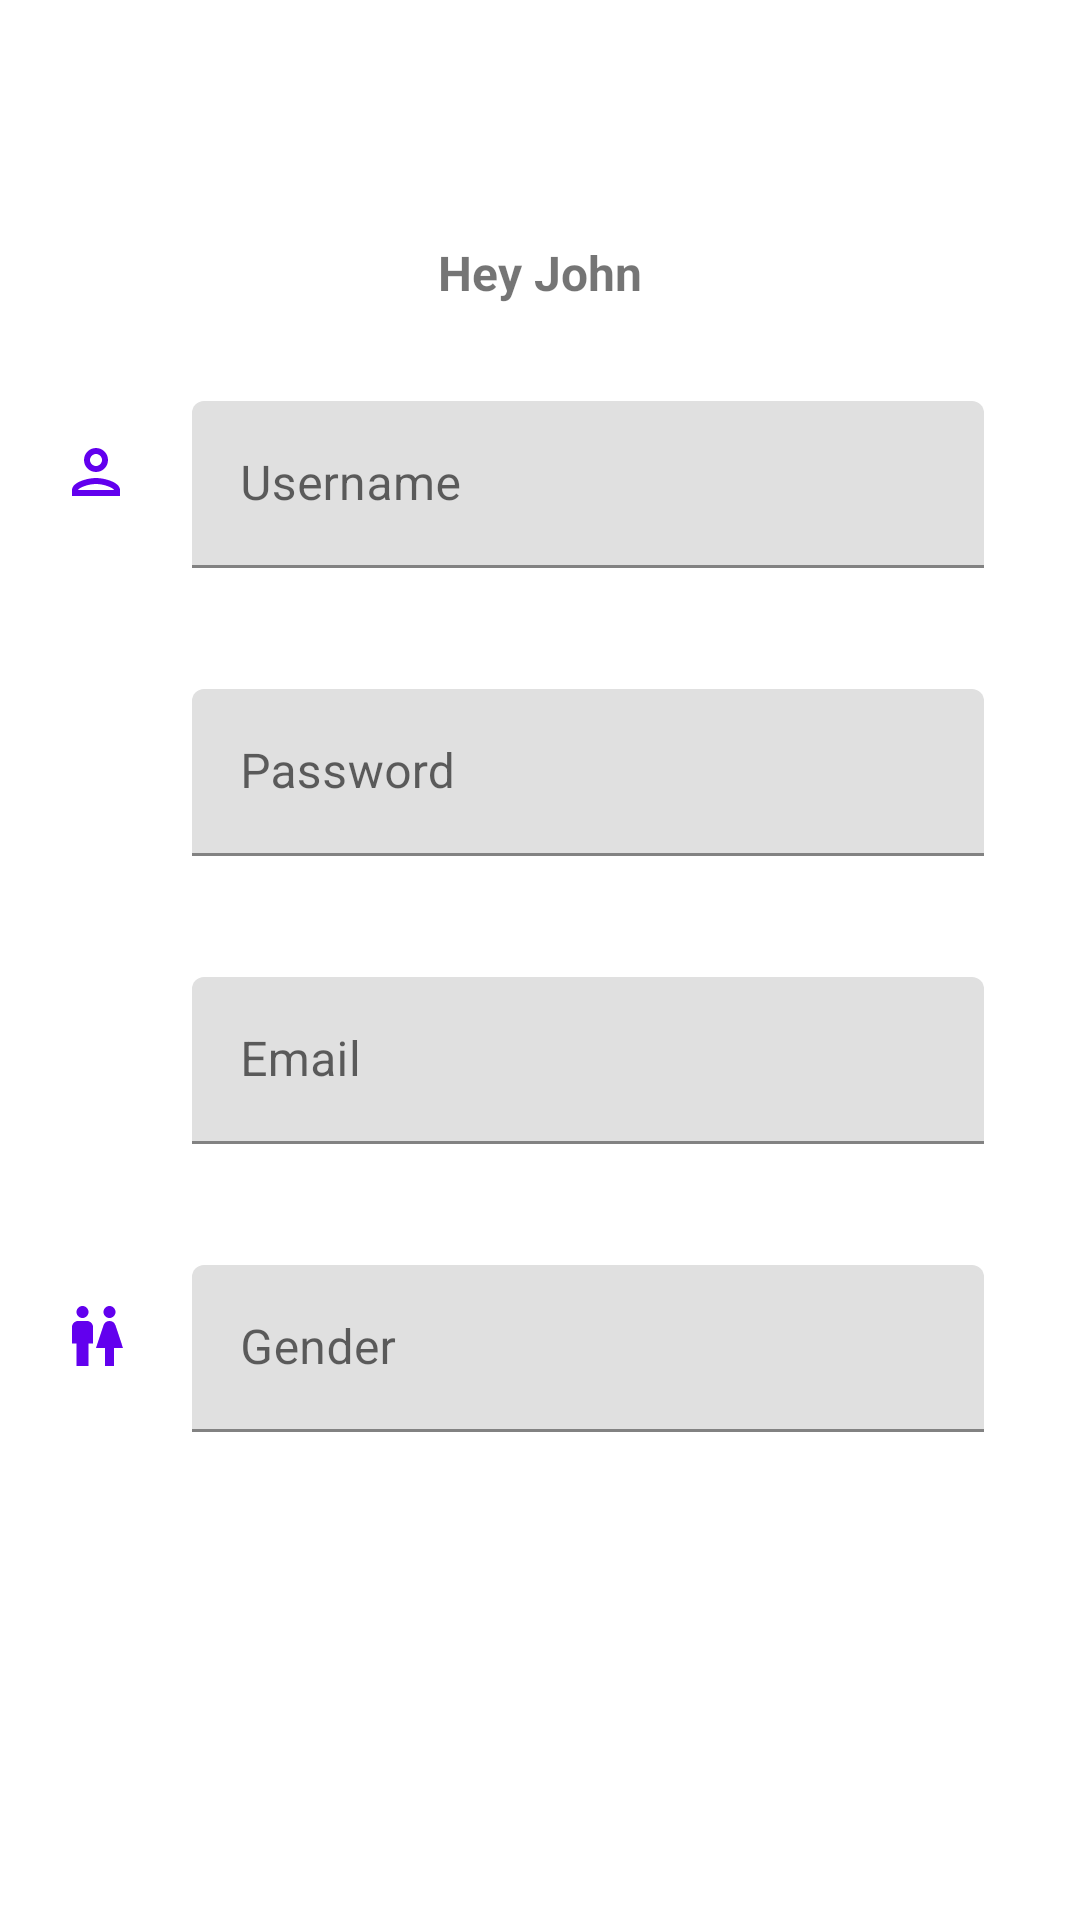

Reconstruct the res/layout file that produces this screen, plus the resources it refers to.
<!-- AndroidManifest.xml: application theme Theme.MoosicApp -->
<!-- res/layout/activity_settings.xml -->
<androidx.drawerlayout.widget.DrawerLayout xmlns:android="http://schemas.android.com/apk/res/android"
    xmlns:app="http://schemas.android.com/apk/res-auto"
    xmlns:tools="http://schemas.android.com/tools"
    android:layout_width="match_parent"
    android:layout_height="match_parent"
    tools:context=".SettingsActivity"
    android:id="@+id/drawerLayoutSettings">

    <androidx.constraintlayout.widget.ConstraintLayout
        android:layout_width="match_parent"
        android:layout_height="match_parent">

        <com.google.android.material.appbar.AppBarLayout
            android:id="@+id/appBarLayout"
            android:layout_width="match_parent"
            android:layout_height="wrap_content"
            app:layout_constraintEnd_toEndOf="parent"
            app:layout_constraintStart_toStartOf="parent"
            app:layout_constraintTop_toTopOf="parent"
            android:background="@color/white">

            <androidx.appcompat.widget.Toolbar
                android:id="@+id/settingsToolbar"
                android:layout_width="match_parent"
                android:layout_height="?attr/actionBarSize"
                />
        </com.google.android.material.appbar.AppBarLayout>

        <TextView
            android:id="@+id/textView7"
            android:layout_width="wrap_content"
            android:layout_height="wrap_content"
            android:layout_marginTop="80dp"
            android:text="Hey John"
            android:textSize="16sp"
            android:textStyle="bold"
            app:layout_constraintEnd_toEndOf="parent"
            app:layout_constraintStart_toStartOf="parent"
            app:layout_constraintTop_toTopOf="parent" />

    <com.google.android.material.textfield.TextInputLayout
        android:id="@+id/textField"
        android:layout_width="match_parent"
        android:layout_height="wrap_content"
        android:layout_marginStart="64dp"
        android:layout_marginLeft="64dp"
        android:layout_marginTop="32dp"
        android:layout_marginEnd="32dp"
        android:layout_marginRight="32dp"
        android:hint="Username"
        app:layout_constraintEnd_toEndOf="parent"
        app:layout_constraintStart_toStartOf="parent"
        app:layout_constraintTop_toBottomOf="@+id/textView7">

        <com.google.android.material.textfield.TextInputEditText
            android:id="@+id/editTextUsername"
            android:layout_width="match_parent"
            android:layout_height="wrap_content"

            />

    </com.google.android.material.textfield.TextInputLayout>

    <com.google.android.material.textfield.TextInputLayout
        android:id="@+id/textInputLayout"
        android:layout_width="match_parent"
        android:layout_height="wrap_content"
        android:layout_marginStart="64dp"
        android:layout_marginLeft="64dp"
        android:layout_marginTop="128dp"
        android:layout_marginEnd="32dp"
        android:layout_marginRight="32dp"
        android:hint="Password"
        app:layout_constraintEnd_toEndOf="parent"
        app:layout_constraintStart_toStartOf="parent"
        app:layout_constraintTop_toBottomOf="@+id/textView7">

        <com.google.android.material.textfield.TextInputEditText
            android:id="@+id/editTxtPassword"
            android:layout_width="match_parent"
            android:layout_height="wrap_content" />

    </com.google.android.material.textfield.TextInputLayout>

    <com.google.android.material.textfield.TextInputLayout
        android:id="@+id/textInputLayout2"
        android:layout_width="match_parent"
        android:layout_height="wrap_content"
        android:layout_marginStart="64dp"
        android:layout_marginLeft="64dp"
        android:layout_marginTop="224dp"
        android:layout_marginEnd="32dp"
        android:layout_marginRight="32dp"
        android:hint="Email"
        app:layout_constraintEnd_toEndOf="parent"
        app:layout_constraintStart_toStartOf="parent"
        app:layout_constraintTop_toBottomOf="@+id/textView7">

        <com.google.android.material.textfield.TextInputEditText
            android:id="@+id/editTxtEmail"
            android:layout_width="match_parent"
            android:layout_height="wrap_content" />

    </com.google.android.material.textfield.TextInputLayout>

    <com.google.android.material.textfield.TextInputLayout
        android:id="@+id/textInputLayout3"
        android:layout_width="match_parent"
        android:layout_height="wrap_content"
        android:layout_marginStart="64dp"
        android:layout_marginLeft="64dp"
        android:layout_marginTop="320dp"
        android:layout_marginEnd="32dp"
        android:layout_marginRight="32dp"
        android:hint="Gender"
        app:layout_constraintEnd_toEndOf="parent"
        app:layout_constraintStart_toStartOf="parent"
        app:layout_constraintTop_toBottomOf="@+id/textView7">

        <com.google.android.material.textfield.TextInputEditText
            android:id="@+id/editTxtGender"
            android:layout_width="match_parent"
            android:layout_height="wrap_content" />

    </com.google.android.material.textfield.TextInputLayout>

    <ImageView
        android:id="@+id/imageView1"
        android:layout_width="wrap_content"
        android:layout_height="wrap_content"
        android:layout_marginBottom="20dp"
        app:layout_constraintBottom_toBottomOf="@+id/textField"
        app:layout_constraintEnd_toStartOf="@+id/textField"
        app:layout_constraintHorizontal_bias="0.5"
        app:layout_constraintStart_toStartOf="parent"

        app:srcCompat="@drawable/ic_outline_person_24"
        android:contentDescription="Profile" />


    <ImageView
        android:id="@+id/imageView2"
        android:layout_width="wrap_content"
        android:layout_height="wrap_content"
        android:layout_marginBottom="20dp"
        android:contentDescription="Password"
        app:layout_constraintBottom_toBottomOf="@+id/textInputLayout"
        app:layout_constraintEnd_toStartOf="@+id/textInputLayout"
        app:layout_constraintHorizontal_bias="0.5"
        app:layout_constraintStart_toStartOf="parent"
        app:srcCompat="@drawable/ic_baseline_vpn_key_24"
        />

    <ImageView
        android:id="@+id/imageView3"
        android:layout_width="wrap_content"
        android:layout_height="wrap_content"
        android:layout_marginBottom="20dp"
        app:layout_constraintBottom_toBottomOf="@+id/textInputLayout2"
        app:layout_constraintEnd_toStartOf="@+id/textInputLayout2"
        app:layout_constraintHorizontal_bias="0.5"
        app:layout_constraintStart_toStartOf="parent"
        app:srcCompat="@drawable/ic_baseline_alternate_email_24"
        android:contentDescription="EmailPicture" />


    <ImageView
        android:id="@+id/imageView4"
        android:layout_width="wrap_content"
        android:layout_height="wrap_content"
        android:layout_marginBottom="20dp"
        app:layout_constraintBottom_toBottomOf="@+id/textInputLayout3"
        app:layout_constraintEnd_toStartOf="@+id/textInputLayout3"
        app:layout_constraintHorizontal_bias="0.5"
        app:layout_constraintStart_toStartOf="parent"
        app:srcCompat="@drawable/ic_baseline_wc_24"
        android:contentDescription="Gender"
        />

    <Button
        android:id="@+id/btnGoBack"
        style="@style/Widget.MaterialComponents.Button"
        android:layout_width="wrap_content"
        android:layout_height="wrap_content"
        android:text="Go Back"
        app:layout_constraintBottom_toBottomOf="parent"
        app:layout_constraintEnd_toEndOf="parent"
        app:layout_constraintHorizontal_bias="0.198"
        app:layout_constraintStart_toStartOf="parent"
        app:layout_constraintTop_toBottomOf="@+id/textView7"
        app:layout_constraintVertical_bias="0.75" />

    <Button
        android:id="@+id/btnSaveSettings"
        style="@style/Widget.MaterialComponents.Button"
        android:layout_width="wrap_content"
        android:layout_height="wrap_content"
        android:text="Save"
        app:layout_constraintBottom_toBottomOf="parent"
        app:layout_constraintEnd_toEndOf="parent"
        app:layout_constraintHorizontal_bias="0.9"
        app:layout_constraintStart_toStartOf="parent"
        app:layout_constraintTop_toBottomOf="@+id/textView7"
        app:layout_constraintVertical_bias="0.75" />

    </androidx.constraintlayout.widget.ConstraintLayout>


    <com.google.android.material.navigation.NavigationView
        android:layout_width="wrap_content"
        android:layout_height="match_parent"
        app:layout_constraintBottom_toBottomOf="parent"
        app:layout_constraintStart_toStartOf="parent"
        app:layout_constraintTop_toTopOf="parent"
        app:menu="@menu/login_menu"
        android:id="@+id/navViewSettings"
        android:layout_gravity="start"
        />

</androidx.drawerlayout.widget.DrawerLayout>
<!-- resources referenced by this layout -->
<resources>
  <!-- drawable ic_baseline_wc_24 (drawable) -->
  <vector xmlns:android="http://schemas.android.com/apk/res/android"
      android:width="24dp"
      android:height="24dp"
      android:viewportWidth="24"
      android:viewportHeight="24"
      android:tint="@color/purple_500">
    <path
        android:fillColor="@android:color/white"
        android:pathData="M5.5,22v-7.5L4,14.5L4,9c0,-1.1 0.9,-2 2,-2h3c1.1,0 2,0.9 2,2v5.5L9.5,14.5L9.5,22h-4zM18,22v-6h3l-2.54,-7.63C18.18,7.55 17.42,7 16.56,7h-0.12c-0.86,0 -1.63,0.55 -1.9,1.37L12,16h3v6h3zM7.5,6c1.11,0 2,-0.89 2,-2s-0.89,-2 -2,-2 -2,0.89 -2,2 0.89,2 2,2zM16.5,6c1.11,0 2,-0.89 2,-2s-0.89,-2 -2,-2 -2,0.89 -2,2 0.89,2 2,2z"/>
  </vector>
  <!-- drawable ic_outline_person_24 (drawable) -->
  <vector xmlns:android="http://schemas.android.com/apk/res/android"
      android:width="24dp"
      android:height="24dp"
      android:viewportWidth="24"
      android:viewportHeight="24"
      android:tint="@color/purple_500">
    <path
        android:fillColor="@android:color/white"
        android:pathData="M12,6c1.1,0 2,0.9 2,2s-0.9,2 -2,2 -2,-0.9 -2,-2 0.9,-2 2,-2m0,10c2.7,0 5.8,1.29 6,2L6,18c0.23,-0.72 3.31,-2 6,-2m0,-12C9.79,4 8,5.79 8,8s1.79,4 4,4 4,-1.79 4,-4 -1.79,-4 -4,-4zM12,14c-2.67,0 -8,1.34 -8,4v2h16v-2c0,-2.66 -5.33,-4 -8,-4z"/>
  </vector>
  <style name="Theme.MoosicApp" parent="Theme.MaterialComponents.DayNight.NoActionBar">
          
          <item name="colorPrimary">@color/purple_500</item>
          <item name="colorPrimaryVariant">@color/purple_700</item>
          <item name="colorOnPrimary">@color/white</item>
          
          <item name="colorSecondary">@color/teal_200</item>
          <item name="colorSecondaryVariant">@color/teal_700</item>
          <item name="colorOnSecondary">@color/black</item>
          
          <item name="android:statusBarColor" tools:targetApi="l">?attr/colorPrimaryVariant</item>
          
      </style>
  <!-- not gathered from this repository: default colours our renderer supplied (Android Studio template values) -->
  <color name="purple_500">#FF6200EE</color>
  <color name="purple_700">#FF3700B3</color>
  <color name="teal_200">#FF03DAC5</color>
  <color name="teal_700">#FF018786</color>
  <color name="black">#FF000000</color>
  <color name="white">#FFFFFFFF</color>
</resources>
